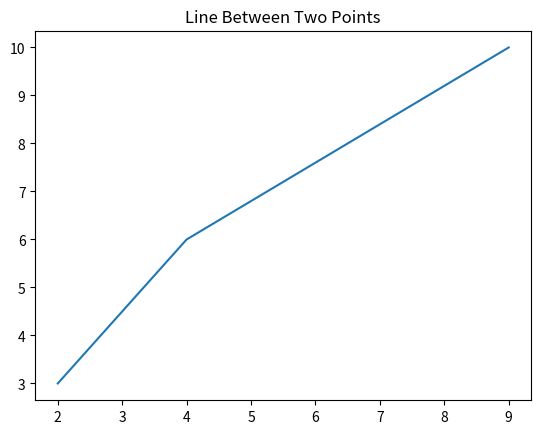

The matplotlib source for this figure:
import matplotlib.pyplot as plt
import numpy as np

# 1. Input
xpoints = np.array([2,4,9])
ypoints = np.array([3,6,10])

# 2. Process

# 3. Output
plt.title("Line Between Two Points")
plt.plot(xpoints, ypoints)
plt.show()